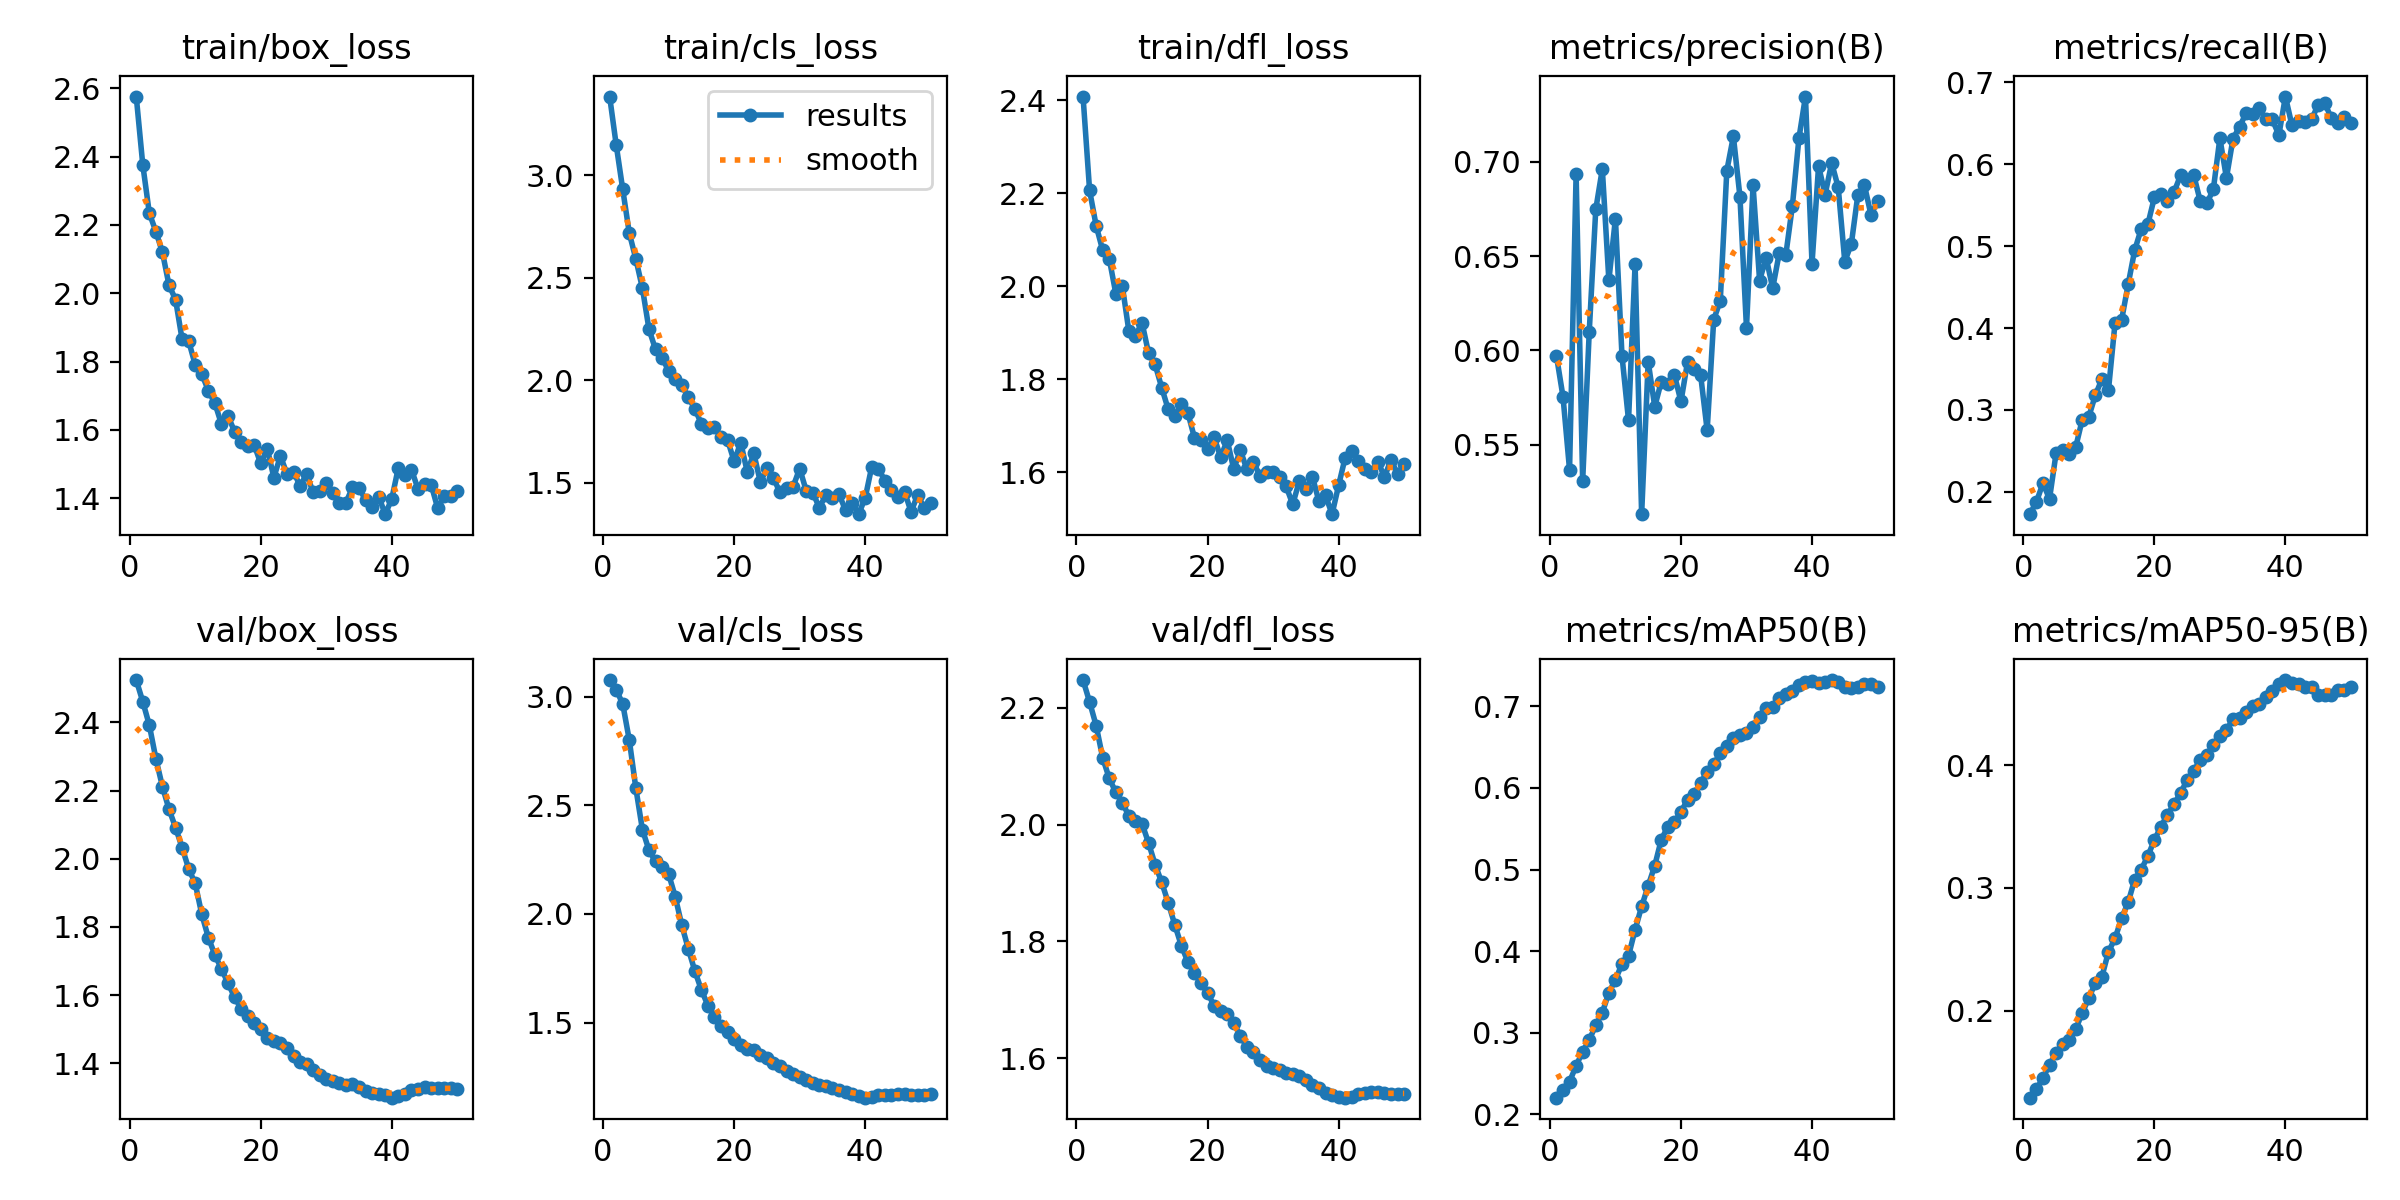

The table this chart was drawn from, first rows:
epoch, time, train/box_loss, train/cls_loss, train/dfl_loss, metrics/precision(B), metrics/recall(B), metrics/mAP50(B), metrics/mAP50-95(B), val/box_loss, val/cls_loss, val/dfl_loss, lr/pg0, lr/pg1, lr/pg2
1, 3.327, 2.576, 3.385, 2.408, 0.5971, 0.1726, 0.2205, 0.129, 2.525, 3.076, 2.248, 8.33e-06, 8.33e-06, 8.33e-06
2, 6.728, 2.375, 3.149, 2.206, 0.5755, 0.1875, 0.2297, 0.1356, 2.461, 3.032, 2.21, 1.74966e-05, 1.74966e-05, 1.74966e-05
3, 9.244, 2.234, 2.932, 2.13, 0.5366, 0.2104, 0.24, 0.1451, 2.392, 2.965, 2.17, 2.62861e-05, 2.62861e-05, 2.62861e-05
4, 12.01, 2.18, 2.718, 2.077, 0.6935, 0.1913, 0.2596, 0.1555, 2.294, 2.799, 2.115, 3.46987e-05, 3.46987e-05, 3.46987e-05
5, 14.44, 2.12, 2.592, 2.059, 0.5307, 0.2469, 0.2769, 0.1656, 2.211, 2.578, 2.079, 4.27343e-05, 4.27343e-05, 4.27343e-05
6, 16.89, 2.024, 2.45, 1.984, 0.6096, 0.2505, 0.2915, 0.1727, 2.145, 2.388, 2.056, 5.03929e-05, 5.03929e-05, 5.03929e-05
7, 19.33, 1.981, 2.25, 2, 0.6748, 0.2464, 0.3089, 0.176, 2.092, 2.293, 2.037, 5.76745e-05, 5.76745e-05, 5.76745e-05
8, 21.73, 1.865, 2.15, 1.903, 0.6963, 0.2546, 0.3248, 0.1849, 2.033, 2.241, 2.015, 6.45792e-05, 6.45792e-05, 6.45792e-05
9, 24.12, 1.86, 2.111, 1.894, 0.6372, 0.2882, 0.3489, 0.198, 1.971, 2.214, 2.006, 7.11068e-05, 7.11068e-05, 7.11068e-05
10, 26.44, 1.79, 2.046, 1.921, 0.67, 0.2917, 0.3651, 0.2103, 1.928, 2.184, 2.002, 7.72574e-05, 7.72574e-05, 7.72574e-05
11, 28.77, 1.764, 2.008, 1.856, 0.5972, 0.3181, 0.3842, 0.2225, 1.837, 2.08, 1.969, 8.30311e-05, 8.30311e-05, 8.30311e-05
12, 31.14, 1.715, 1.978, 1.832, 0.5629, 0.3377, 0.3943, 0.2277, 1.769, 1.95, 1.932, 8.84277e-05, 8.84277e-05, 8.84277e-05
13, 33.5, 1.678, 1.916, 1.782, 0.6457, 0.3245, 0.4261, 0.248, 1.718, 1.839, 1.901, 9.07256e-05, 9.07256e-05, 9.07256e-05
14, 35.98, 1.617, 1.861, 1.735, 0.5131, 0.4061, 0.4548, 0.2589, 1.677, 1.738, 1.866, 8.83694e-05, 8.83694e-05, 8.83694e-05
15, 38.3, 1.641, 1.787, 1.722, 0.594, 0.4098, 0.4801, 0.2753, 1.635, 1.65, 1.828, 8.60132e-05, 8.60132e-05, 8.60132e-05
16, 40.68, 1.595, 1.767, 1.746, 0.5702, 0.4532, 0.5048, 0.2883, 1.594, 1.578, 1.793, 8.3657e-05, 8.3657e-05, 8.3657e-05
17, 43.01, 1.564, 1.772, 1.727, 0.5835, 0.495, 0.5367, 0.3069, 1.56, 1.524, 1.765, 8.13008e-05, 8.13008e-05, 8.13008e-05
18, 45.38, 1.553, 1.722, 1.674, 0.5822, 0.5212, 0.5526, 0.315, 1.538, 1.484, 1.746, 7.89446e-05, 7.89446e-05, 7.89446e-05
19, 47.75, 1.556, 1.708, 1.669, 0.587, 0.5265, 0.5581, 0.326, 1.519, 1.457, 1.728, 7.65884e-05, 7.65884e-05, 7.65884e-05
20, 50.1, 1.502, 1.604, 1.649, 0.5729, 0.5595, 0.5708, 0.3391, 1.5, 1.424, 1.712, 7.42322e-05, 7.42322e-05, 7.42322e-05
21, 52.51, 1.545, 1.696, 1.675, 0.5938, 0.5638, 0.5855, 0.3501, 1.475, 1.397, 1.689, 7.1876e-05, 7.1876e-05, 7.1876e-05
22, 54.86, 1.46, 1.553, 1.632, 0.5903, 0.5558, 0.5931, 0.3596, 1.466, 1.379, 1.681, 6.95198e-05, 6.95198e-05, 6.95198e-05
23, 57.21, 1.524, 1.643, 1.669, 0.587, 0.5659, 0.606, 0.3684, 1.459, 1.372, 1.676, 6.71636e-05, 6.71636e-05, 6.71636e-05
24, 59.71, 1.471, 1.503, 1.606, 0.5576, 0.5866, 0.62, 0.3776, 1.446, 1.353, 1.661, 6.48074e-05, 6.48074e-05, 6.48074e-05
25, 62.11, 1.478, 1.572, 1.647, 0.6164, 0.5812, 0.6293, 0.388, 1.422, 1.336, 1.638, 6.24512e-05, 6.24512e-05, 6.24512e-05
26, 64.4, 1.436, 1.523, 1.606, 0.6263, 0.5871, 0.6424, 0.3956, 1.403, 1.313, 1.619, 6.0095e-05, 6.0095e-05, 6.0095e-05
27, 66.75, 1.471, 1.452, 1.621, 0.6954, 0.5552, 0.651, 0.4043, 1.397, 1.299, 1.61, 5.77388e-05, 5.77388e-05, 5.77388e-05
28, 69.09, 1.417, 1.472, 1.592, 0.7136, 0.5522, 0.6609, 0.4086, 1.381, 1.279, 1.597, 5.53826e-05, 5.53826e-05, 5.53826e-05
29, 71.5, 1.421, 1.481, 1.6, 0.6817, 0.5694, 0.6646, 0.4165, 1.364, 1.263, 1.586, 5.30264e-05, 5.30264e-05, 5.30264e-05
30, 73.83, 1.445, 1.569, 1.6, 0.6119, 0.6319, 0.6678, 0.424, 1.354, 1.248, 1.583, 5.06702e-05, 5.06702e-05, 5.06702e-05
31, 76.15, 1.416, 1.46, 1.589, 0.6877, 0.5834, 0.6751, 0.4287, 1.349, 1.237, 1.58, 4.8314e-05, 4.8314e-05, 4.8314e-05
32, 78.54, 1.385, 1.451, 1.569, 0.6371, 0.6312, 0.6869, 0.4379, 1.342, 1.223, 1.575, 4.59578e-05, 4.59578e-05, 4.59578e-05
33, 81.02, 1.387, 1.379, 1.53, 0.6492, 0.6458, 0.6978, 0.4388, 1.337, 1.215, 1.572, 4.36016e-05, 4.36016e-05, 4.36016e-05
34, 83.41, 1.432, 1.44, 1.581, 0.633, 0.6624, 0.6996, 0.4437, 1.338, 1.209, 1.57, 4.12454e-05, 4.12454e-05, 4.12454e-05
35, 85.77, 1.43, 1.426, 1.564, 0.6517, 0.6615, 0.7098, 0.4482, 1.329, 1.198, 1.562, 3.88892e-05, 3.88892e-05, 3.88892e-05
36, 88.18, 1.394, 1.443, 1.59, 0.6507, 0.669, 0.7155, 0.4503, 1.32, 1.189, 1.554, 3.6533e-05, 3.6533e-05, 3.6533e-05
37, 90.56, 1.373, 1.366, 1.537, 0.6766, 0.655, 0.719, 0.456, 1.313, 1.179, 1.548, 3.41768e-05, 3.41768e-05, 3.41768e-05
38, 92.95, 1.404, 1.399, 1.55, 0.7125, 0.6548, 0.7266, 0.4603, 1.309, 1.17, 1.54, 3.18206e-05, 3.18206e-05, 3.18206e-05
39, 95.33, 1.353, 1.346, 1.509, 0.7347, 0.6357, 0.7303, 0.4666, 1.306, 1.164, 1.537, 2.94644e-05, 2.94644e-05, 2.94644e-05
40, 97.77, 1.399, 1.426, 1.571, 0.646, 0.6828, 0.7316, 0.4696, 1.299, 1.155, 1.533, 2.71082e-05, 2.71082e-05, 2.71082e-05
41, 124.4, 1.49, 1.579, 1.631, 0.6979, 0.6475, 0.7284, 0.4668, 1.303, 1.16, 1.532, 2.4752e-05, 2.4752e-05, 2.4752e-05
42, 127, 1.467, 1.569, 1.646, 0.6827, 0.6523, 0.7299, 0.4667, 1.311, 1.166, 1.533, 2.23958e-05, 2.23958e-05, 2.23958e-05
43, 129.5, 1.484, 1.511, 1.623, 0.6995, 0.6512, 0.7323, 0.4637, 1.32, 1.169, 1.538, 2.00396e-05, 2.00396e-05, 2.00396e-05
44, 131.9, 1.427, 1.464, 1.608, 0.6865, 0.6548, 0.7305, 0.4642, 1.325, 1.166, 1.541, 1.76834e-05, 1.76834e-05, 1.76834e-05
45, 134.3, 1.441, 1.432, 1.6, 0.6472, 0.6728, 0.7233, 0.4574, 1.329, 1.173, 1.542, 1.53272e-05, 1.53272e-05, 1.53272e-05
46, 136.7, 1.44, 1.457, 1.623, 0.6565, 0.6748, 0.7227, 0.4571, 1.328, 1.171, 1.542, 1.2971e-05, 1.2971e-05, 1.2971e-05
47, 139, 1.371, 1.358, 1.589, 0.6826, 0.6564, 0.7243, 0.4573, 1.328, 1.169, 1.54, 1.06148e-05, 1.06148e-05, 1.06148e-05
48, 141.5, 1.405, 1.441, 1.627, 0.6877, 0.65, 0.7273, 0.4614, 1.326, 1.166, 1.539, 8.2586e-06, 8.2586e-06, 8.2586e-06
49, 144, 1.406, 1.377, 1.595, 0.6719, 0.6576, 0.7276, 0.4615, 1.328, 1.169, 1.539, 5.9024e-06, 5.9024e-06, 5.9024e-06
50, 146.5, 1.42, 1.399, 1.617, 0.6791, 0.6503, 0.724, 0.4643, 1.326, 1.17, 1.539, 3.5462e-06, 3.5462e-06, 3.5462e-06
